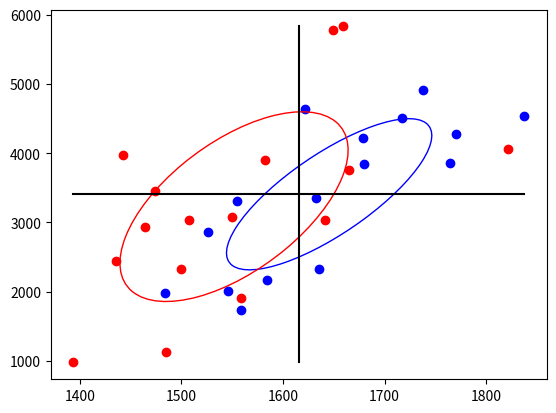
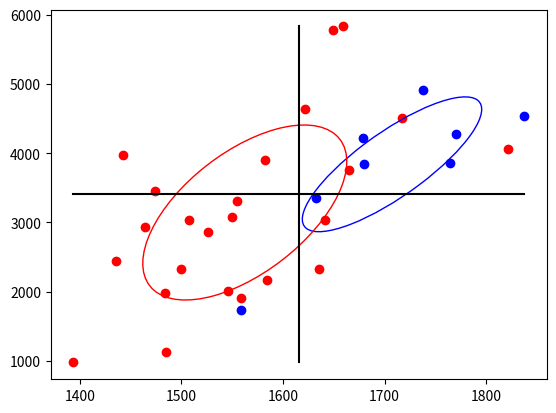
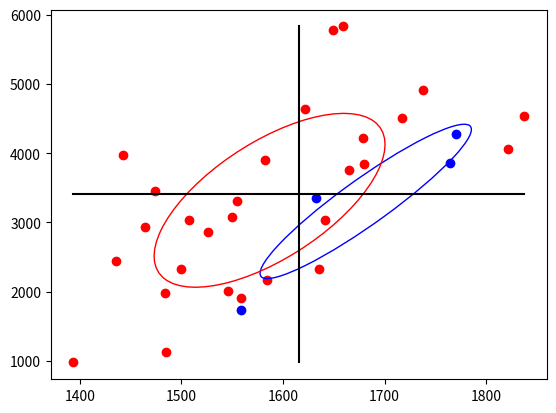
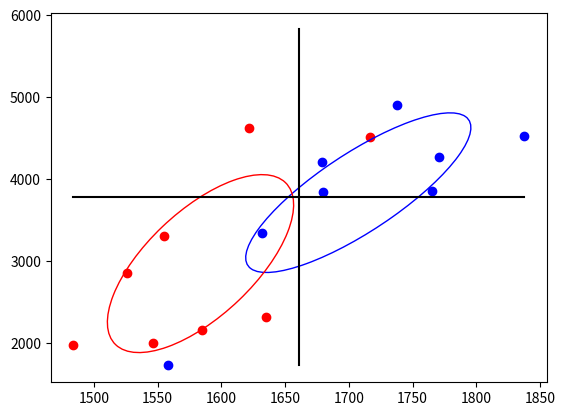
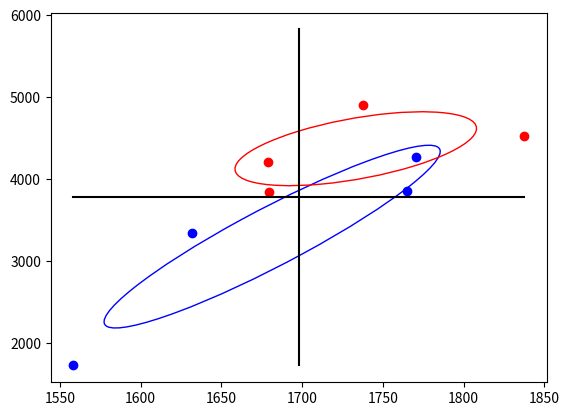

Source code (Python) for these figures, in order:
import numpy as np
import matplotlib.pyplot as plt
from matplotlib.patches import Ellipse
import matplotlib.transforms as transforms

def confidence_ellipse(x, y, ax, n_std=3.0, facecolor='none', **kwargs):
    """
    Create a plot of the covariance confidence ellipse of *x* and *y*.

    Parameters
    ----------
    x, y : array-like, shape (n, )
        Input data.

    ax : matplotlib.axes.Axes
        The axes object to draw the ellipse into.

    n_std : float
        The number of standard deviations to determine the ellipse's radiuses.

    **kwargs
        Forwarded to `~matplotlib.patches.Ellipse`

    Returns
    -------
    matplotlib.patches.Ellipse
    """
    if x.size != y.size:
        raise ValueError("x and y must be the same size")

    cov = np.cov(x, y)
    pearson = cov[0, 1]/np.sqrt(cov[0, 0] * cov[1, 1])
    # Using a special case to obtain the eigenvalues of this
    # two-dimensional dataset.
    ell_radius_x = np.sqrt(1 + pearson)
    ell_radius_y = np.sqrt(1 - pearson)
    ellipse = Ellipse((0, 0), width=ell_radius_x * 2, height=ell_radius_y * 2,
                      facecolor=facecolor, **kwargs)

    # Calculating the standard deviation of x from
    # the squareroot of the variance and multiplying
    # with the given number of standard deviations.
    scale_x = np.sqrt(cov[0, 0]) * n_std
    mean_x = np.mean(x)

    # calculating the standard deviation of y ...
    scale_y = np.sqrt(cov[1, 1]) * n_std
    mean_y = np.mean(y)

    transf = transforms.Affine2D() \
        .rotate_deg(45) \
        .scale(scale_x, scale_y) \
        .translate(mean_x, mean_y)

    ellipse.set_transform(transf + ax.transData)
    return ax.add_patch(ellipse)

# Team	            Rank        Final 16    Final 8,    Final 4     Total Min	Dim Min	    Avg Total Min	Avg Dim Min
germany 	    =   [1658.96,	False,      False,      False,	    417692,	    151562,	    16065,	        5829]
mexico          =   [1649.57,	False,	    False,      False,      380302,     150381,	    14627,	        5784]
england	        =   [1737.46,	True,	    True,       False,      344435,	    127588,	    13248,          4907]
switzerland	    =   [1621.43,	True,	    False,      False,      366774,	    120417,	    14107,	        4631]
brazil	        =   [1837.56,	True,	    True,       False,      328847,	    117771,	    12648,	        4530]
spain	        =   [1716.93,	True,	    False,      False,      239441,	    117359,	    9209,	        4514]
argentina       =   [1770.65,	True,	    True,       True,       236684,	    111168,	    9103,	        4276]
portugal        =   [1678.65,	True,	    True,       False,      321200,	    109550,	    12354,	        4213]
belgium	        =   [1821.92,	False,	    False,      False,      386820,	    105448,	    14878,	        4056]
qatar	        =   [1441.97,	False,	    False,      False,      303128,	    103468,	    11659,	        3980]
wales	        =   [1582.13,	False,	    False,      False,      257212,	    101313,	    9893,	        3897]
france	        =   [1764.85,	True,	    True,       True,       267270,	    96422,	    10691,	        3857]
netherlands     =   [1679.41,	True,	    True,       False,      237140,	    100107,	    9121,	        3850]
denmark	        =   [1665.47,	False,	    False,      False,      254925,	    97754,	    9805,	        3760]
canada	        =   [1473.82,	False,	    False,      False,      168529,	    89832,	    6482,	        3455]
croatia	        =   [1632.15,	True,	    True,       True,       208285,	    87053,	    8011,	        3348]
japan	        =   [1554.69,	True,	    False,      False,      202689,	    86093,	    7796,	        3311]
serbia	        =   [1549.53,	False,	    False,      False,      180288,	    80216,	    6934,	        3085]
uruguay	        =   [1640.95,	False,	    False,      False,      246111,	    78940,	    9466,	        3036]
tunisia	        =   [1507.86,	False,	    False,      False,      172560,	    78871,	    6637,	        3034]
ecuador	        =   [1463.74,	False,	    False,      False,      139936,	    76400,	    5382,	        2938]
southkorea	    =   [1526.02,	True,	    False,      False,      175776,	    74249,	    6761,	        2856]
saudiarabia     =   [1435.74,	False,	    False,      False,      131538,	    63615,	    5059,	        2447]
unitedstates    =   [1635.01,	True,	    False,      False,      128677,	    60562,	    4949,	        2329]
costarica	    =   [1500.06,	False,	    False,      False,      168104,	    60350,	    6466,	        2321]
senegal	        =   [1584.59,	True,	    False,      False,      110696,	    56312,	    4258,	        2166]
poland	        =   [1546.18,	True,	    False,      False,      164626,	    52209,	    6332,	        2008]
australia       =   [1483.73,	True,	    False,      False,      118407,	    51464,	    4554,	        1979]
iran	        =   [1558.64,	False,	    False,      False,      171680,	    47835,	    6867,	        1913]
morocco	        =   [1558.35,	True,	    True,       True,       92393,	    45044,	    3554,	        1732]
cameroon        =   [1484.95,	False,	    False,      False,      57048,	    29440,	    2194,	        1132]
ghana	        =   [1393.47,	False,	    False,      False,      52391,	    25418,	    2015,	        978]


teams = [germany, mexico, england, switzerland, brazil, spain, argentina, portugal, belgium, qatar, wales, france, netherlands, denmark, canada, croatia, japan, serbia, uruguay, tunisia, ecuador, southkorea, saudiarabia, unitedstates, costarica, senegal, poland, australia, iran, morocco, cameroon, ghana]



# ROUND OF 16: AVG DIM
plt.figure(1)
max_rank = teams[0][0]
min_rank = teams[0][0]
max_chem = teams[0][7]
min_chem = teams[0][7]

x_successful = []
y_successful = []
x_unsuccessful = []
y_unsuccessful = []

for team in teams:
    color = 'b' if team[1] else 'r'
    plt.scatter(team[0], team[7], c=color)

    if team[1]: 
        x_successful.append(team[0])
        y_successful.append(team[7])
    else:
        x_unsuccessful.append(team[0])
        y_unsuccessful.append(team[7])

    max_rank = team[0] if team[0] > max_rank else max_rank
    min_rank = team[0] if team[0] < min_rank else min_rank
    max_chem = team[7] if team[7] > max_chem else max_chem
    min_chem = team[7] if team[7] < min_chem else min_chem

y = ((max_chem - min_chem) / 2) + min_chem
x = ((max_rank - min_rank) / 2) + min_rank

plt.plot([min_rank, max_rank], [y, y], color='k')
plt.plot([x, x], [min_chem, max_chem], color='k')

confidence_ellipse(np.array(x_successful), np.array(y_successful),  plt.gca(), n_std=1, edgecolor='blue')
confidence_ellipse(np.array(x_unsuccessful), np.array(y_unsuccessful), plt.gca(), n_std=1, edgecolor='red')


# ROUND OF 8: AVG DIM
plt.figure(2)
max_rank = teams[0][0]
min_rank = teams[0][0]
max_chem = teams[0][7]
min_chem = teams[0][7]

x_successful = []
y_successful = []
x_unsuccessful = []
y_unsuccessful = []

for team in teams:
    color = 'b' if team[2] else 'r'
    plt.scatter(team[0], team[7], c=color)

    if team[2]: 
        x_successful.append(team[0])
        y_successful.append(team[7])
    else:
        x_unsuccessful.append(team[0])
        y_unsuccessful.append(team[7])

    max_rank = team[0] if team[0] > max_rank else max_rank
    min_rank = team[0] if team[0] < min_rank else min_rank
    max_chem = team[7] if team[7] > max_chem else max_chem
    min_chem = team[7] if team[7] < min_chem else min_chem

y = ((max_chem - min_chem) / 2) + min_chem
x = ((max_rank - min_rank) / 2) + min_rank

plt.plot([min_rank, max_rank], [y, y], color='k')
plt.plot([x, x], [min_chem, max_chem], color='k')

confidence_ellipse(np.array(x_successful), np.array(y_successful),  plt.gca(), n_std=1, edgecolor='blue')
confidence_ellipse(np.array(x_unsuccessful), np.array(y_unsuccessful), plt.gca(), n_std=1, edgecolor='red')

# ROUND OF 4: AVG DIM
plt.figure(3)
max_rank = teams[0][0]
min_rank = teams[0][0]
max_chem = teams[0][7]
min_chem = teams[0][7]

x_successful = []
y_successful = []
x_unsuccessful = []
y_unsuccessful = []

for team in teams:
    color = 'b' if team[3] else 'r'
    plt.scatter(team[0], team[7], c=color)

    if team[3]: 
        x_successful.append(team[0])
        y_successful.append(team[7])
    else:
        x_unsuccessful.append(team[0])
        y_unsuccessful.append(team[7])

    max_rank = team[0] if team[0] > max_rank else max_rank
    min_rank = team[0] if team[0] < min_rank else min_rank
    max_chem = team[7] if team[7] > max_chem else max_chem
    min_chem = team[7] if team[7] < min_chem else min_chem

y = ((max_chem - min_chem) / 2) + min_chem
x = ((max_rank - min_rank) / 2) + min_rank

plt.plot([min_rank, max_rank], [y, y], color='k')
plt.plot([x, x], [min_chem, max_chem], color='k')

confidence_ellipse(np.array(x_successful), np.array(y_successful),  plt.gca(), n_std=1, edgecolor='blue')
confidence_ellipse(np.array(x_unsuccessful), np.array(y_unsuccessful), plt.gca(), n_std=1, edgecolor='red')














# ROUND OF 4: AVG DIM
plt.figure(4)
max_rank = teams[0][0]
min_rank = teams[0][0]
max_chem = teams[0][7]
min_chem = teams[0][7]

x_successful = []
y_successful = []
x_unsuccessful = []
y_unsuccessful = []

for team in teams:
    color = 'b' if team[2] else 'r'
    if team[1]:
        plt.scatter(team[0], team[7], c=color)

        if team[2]: 
            x_successful.append(team[0])
            y_successful.append(team[7])
        else:
            x_unsuccessful.append(team[0])
            y_unsuccessful.append(team[7])
        
        max_rank = team[0] if team[0] > max_rank else max_rank
        min_rank = team[0] if team[0] < min_rank else min_rank
        max_chem = team[7] if team[7] > max_chem else max_chem
        min_chem = team[7] if team[7] < min_chem else min_chem

y = ((max_chem - min_chem) / 2) + min_chem
x = ((max_rank - min_rank) / 2) + min_rank

plt.plot([min_rank, max_rank], [y, y], color='k')
plt.plot([x, x], [min_chem, max_chem], color='k')

confidence_ellipse(np.array(x_successful), np.array(y_successful),  plt.gca(), n_std=1, edgecolor='blue')
confidence_ellipse(np.array(x_unsuccessful), np.array(y_unsuccessful), plt.gca(), n_std=1, edgecolor='red')















# ROUND OF 4: AVG DIM
plt.figure(5)
max_rank = teams[0][0]
min_rank = teams[0][0]
max_chem = teams[0][7]
min_chem = teams[0][7]

x_successful = []
y_successful = []
x_unsuccessful = []
y_unsuccessful = []

for team in teams:
    color = 'b' if team[3] else 'r'
    if team[2]:
        plt.scatter(team[0], team[7], c=color)

        if team[3]: 
            x_successful.append(team[0])
            y_successful.append(team[7])
        else:
            x_unsuccessful.append(team[0])
            y_unsuccessful.append(team[7])
        
        max_rank = team[0] if team[0] > max_rank else max_rank
        min_rank = team[0] if team[0] < min_rank else min_rank
        max_chem = team[7] if team[7] > max_chem else max_chem
        min_chem = team[7] if team[7] < min_chem else min_chem

y = ((max_chem - min_chem) / 2) + min_chem
x = ((max_rank - min_rank) / 2) + min_rank

plt.plot([min_rank, max_rank], [y, y], color='k')
plt.plot([x, x], [min_chem, max_chem], color='k')

confidence_ellipse(np.array(x_successful), np.array(y_successful),  plt.gca(), n_std=1, edgecolor='blue')
confidence_ellipse(np.array(x_unsuccessful), np.array(y_unsuccessful), plt.gca(), n_std=1, edgecolor='red')

plt.show()










